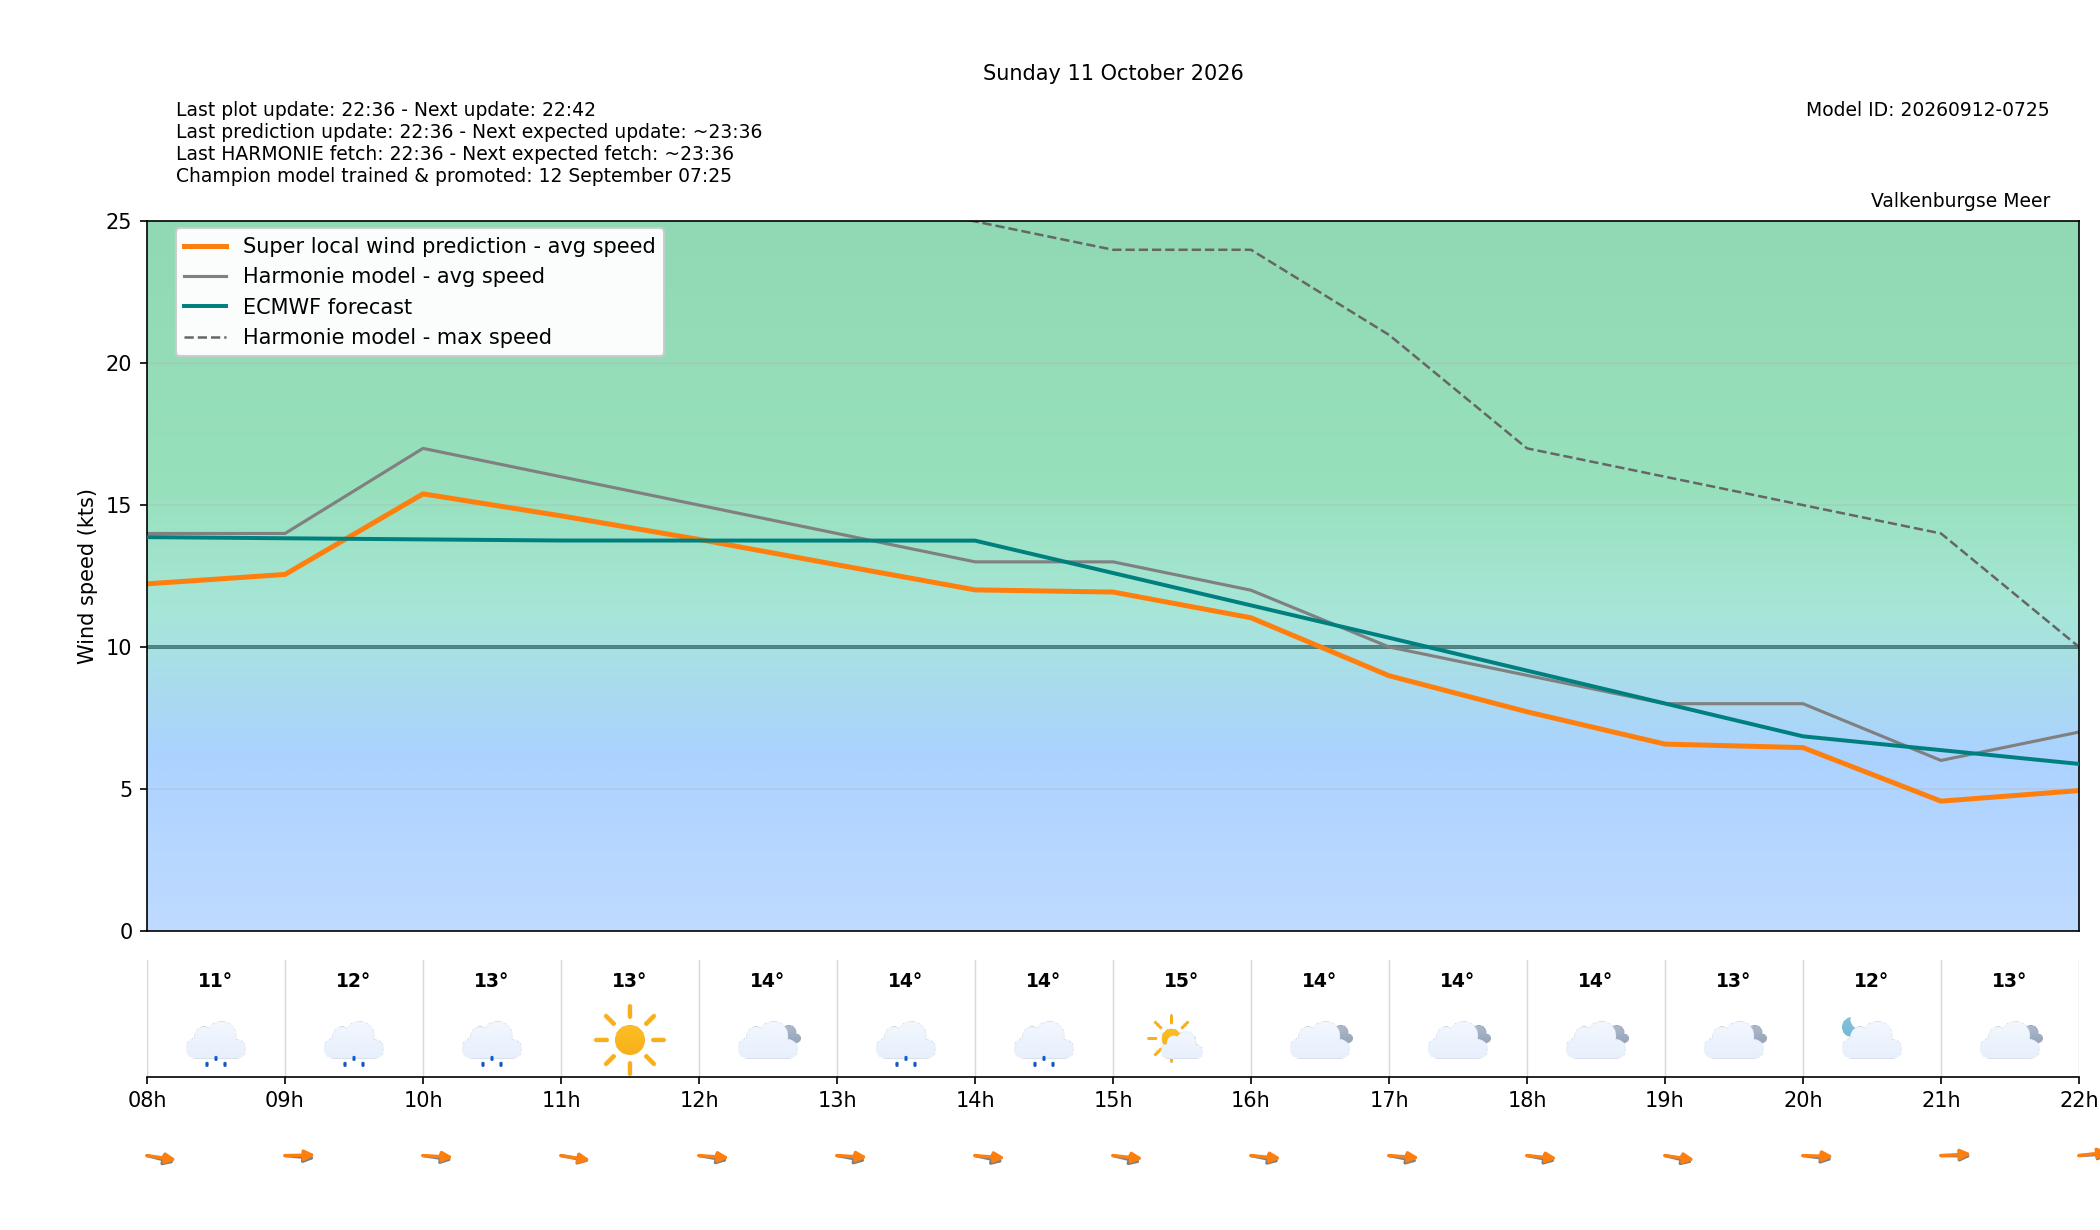

The file beside this chart, header and first rows:
target_time_utc, target_time_local, hour_utc, hour_local, forecast_wind_speed, forecast_wind_min, forecast_wind_max, lstm_pred_wind_speed, delta_speed_lstm_minus_forecast, forecast_wind_dir_deg, lstm_pred_wind_dir_deg, delta_dir_lstm_minus_forecast, forecast_temperature_c, weather_code, weather_source, is_daylight
2026-10-10T22:00:00Z, 2026-10-11T00:00:00+0200, 22, 00, 18.0, 18.0, 34.0, 15.89, -2.108, 277.0, 271.5, -5.483, 13.14, 0, knmi_p1, False
2026-10-10T23:00:00Z, 2026-10-11T01:00:00+0200, 23, 01, 17.0, 17.0, 32.0, 14.87, -2.131, 279.0, 273.8, -5.231, 12.88, 3, knmi_p1, False
2026-10-11T00:00:00Z, 2026-10-11T02:00:00+0200, 00, 02, 17.0, 17.0, 31.0, 14.74, -2.261, 280.0, 273.9, -6.118, 12.65, 0, knmi_p1, False
2026-10-11T01:00:00Z, 2026-10-11T03:00:00+0200, 01, 03, 16.0, 16.0, 29.0, 13.7, -2.3, 279.0, 273.1, -5.894, 12.48, 2, knmi_p1, False
2026-10-11T02:00:00Z, 2026-10-11T04:00:00+0200, 02, 04, 15.0, 15.0, 27.0, 12.68, -2.322, 281.0, 274.7, -6.264, 12.65, 3, knmi_p1, False
2026-10-11T03:00:00Z, 2026-10-11T05:00:00+0200, 03, 05, 16.0, 16.0, 29.0, 13.69, -2.306, 279.0, 273, -5.96, 12.45, 3, knmi_p1, False
2026-10-11T04:00:00Z, 2026-10-11T06:00:00+0200, 04, 06, 16.0, 16.0, 31.0, 13.96, -2.036, 282.0, 275.5, -6.52, 12.13, 0, knmi_p1, False
2026-10-11T05:00:00Z, 2026-10-11T07:00:00+0200, 05, 07, 16.0, 16.0, 30.0, 13.98, -2.017, 281.0, 273, -7.96, 12.35, 3, knmi_p1, False
2026-10-11T06:00:00Z, 2026-10-11T08:00:00+0200, 06, 08, 14.0, 14.0, 28.0, 12.22, -1.776, 294.0, 284.7, -9.324, 11.21, 55, knmi_p1, True
2026-10-11T07:00:00Z, 2026-10-11T09:00:00+0200, 07, 09, 14.0, 14.0, 29.0, 12.56, -1.444, 279.0, 267.9, -11.1, 11.76, 55, knmi_p1, True
2026-10-11T08:00:00Z, 2026-10-11T10:00:00+0200, 08, 10, 17.0, 17.0, 30.0, 15.4, -1.603, 285.0, 275.8, -9.19, 12.64, 51, knmi_p1, True
2026-10-11T09:00:00Z, 2026-10-11T11:00:00+0200, 09, 11, 16.0, 16.0, 29.0, 14.62, -1.378, 289.0, 285.6, -3.448, 13.28, 0, knmi_p1, True
2026-10-11T10:00:00Z, 2026-10-11T12:00:00+0200, 10, 12, 15.0, 15.0, 28.0, 13.79, -1.21, 287.0, 277.4, -9.633, 13.78, 3, knmi_p1, True
2026-10-11T11:00:00Z, 2026-10-11T13:00:00+0200, 11, 13, 14.0, 14.0, 26.0, 12.9, -1.103, 288.0, 275.6, -12.37, 14, 51, knmi_p1, True
2026-10-11T12:00:00Z, 2026-10-11T14:00:00+0200, 12, 14, 13.0, 13.0, 25.0, 12.01, -0.9881, 291.0, 278, -13, 14.3, 51, knmi_p1, True
2026-10-11T13:00:00Z, 2026-10-11T15:00:00+0200, 13, 15, 13.0, 13.0, 24.0, 11.94, -1.064, 293.0, 280.6, -12.41, 14.54, 1, knmi_p1, True
2026-10-11T14:00:00Z, 2026-10-11T16:00:00+0200, 14, 16, 12.0, 12.0, 24.0, 11.03, -0.9713, 290.0, 279.5, -10.45, 14.21, 3, knmi_p1, True
2026-10-11T15:00:00Z, 2026-10-11T17:00:00+0200, 15, 17, 10.0, 10.0, 21.0, 8.986, -1.014, 289.0, 277.4, -11.65, 13.87, 3, knmi_p1, True
2026-10-11T16:00:00Z, 2026-10-11T18:00:00+0200, 16, 18, 9.0, 9.0, 17.0, 7.715, -1.285, 289.0, 279.9, -9.064, 13.73, 3, knmi_p1, True
2026-10-11T17:00:00Z, 2026-10-11T19:00:00+0200, 17, 19, 8.0, 8.0, 16.0, 6.576, -1.424, 293.0, 284.1, -8.851, 13.08, 3, knmi_p1, False
2026-10-11T18:00:00Z, 2026-10-11T20:00:00+0200, 18, 20, 8.0, 8.0, 15.0, 6.452, -1.548, 283.0, 272.9, -10.06, 12.38, 2, knmi_p1, False
2026-10-11T19:00:00Z, 2026-10-11T21:00:00+0200, 19, 21, 6.0, 6.0, 14.0, 4.565, -1.435, 271.0, 264.1, -6.923, 13.1, 3, knmi_p1, False
2026-10-11T20:00:00Z, 2026-10-11T22:00:00+0200, 20, 22, 7.0, 7.0, 10.0, 4.937, -2.063, 264.0, 257.6, -6.39, 13.23, 3, knmi_p1, False
2026-10-11T21:00:00Z, 2026-10-11T23:00:00+0200, 21, 23, 6.0, 6.0, 11.0, 4.022, -1.978, 273.0, 264.9, -8.057, 12.14, 0, knmi_p1, False
